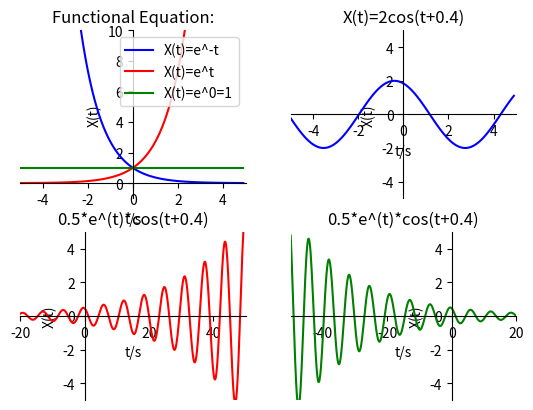

The script that saved this image:
import numpy as np
import matplotlib.pyplot as plt

def f(t):
    return np.exp(-t)

def g(t):
    return np.exp(t)

def h(t):
    return np.exp(0*t)

def a(t):
    return 2*np.cos(t+0.4)

def b(t):
    return 0.5*c(t)*np.cos(t+0.4)

def c(t):
    return np.exp(0.05*t)

def d(t):
    return np.exp(0.05*-t)
def e(t):
    return 0.5*d(t)*np.cos(t+0.4)


t1 = np.arange(-5.0, 5.0, 0.1)
t2 = np.arange(-5.0, 5.0, 0.1)
t3 = np.arange(-50, 50, 0.1)

plt.figure(2)            # Called implicitly but can use# for multiple figures
plt.subplot(222)      # 2 rows, 1 column, 1stplot
plt.plot(t1, a(t1), 'b-')
#设置坐标轴范围
plt.xlim((-5, 5))
plt.ylim((-5,5))
#设置坐标轴名称
plt.xlabel('t/s')
plt.ylabel('X(t)')
#设置坐标轴刻度
ax = plt.gca()                                            # get current axis 获得坐标轴对象
ax.spines['right'].set_color('none')
ax.spines['top'].set_color('none')         # 将右边 上边的两条边颜色设置为空 其实就相当于抹掉这两条边
ax.xaxis.set_ticks_position('bottom')
ax.yaxis.set_ticks_position('left')          # 指定下边的边作为 x 轴   指定左边的边为 y 轴
ax.spines['bottom'].set_position(('data', 0))   #指定 data  设置的bottom(也就是指定的x轴)绑定到y轴的0这个点上
ax.spines['left'].set_position(('data', 0))
plt.title("X(t)=2cos(t+0.4)")

plt.subplot(223)      # 2 rows, 1 column, 2ndplot

ax = plt.gca()
plt.plot(t3, b(t3), 'r-')
#设置坐标轴范围
plt.xlim((-20, 50))
plt.ylim((-5, 5))
#设置坐标轴名称
plt.xlabel('t/s')
plt.ylabel('X(t)')
#设置坐标轴刻度
ax.spines['right'].set_color('none')
ax.spines['top'].set_color('none')         # 将右边 上边的两条边颜色设置为空 其实就相当于抹掉这两条边
ax.xaxis.set_ticks_position('bottom')
ax.yaxis.set_ticks_position('left')          # 指定下边的边作为 x 轴   指定左边的边为 y 轴
ax.spines['bottom'].set_position(('data', 0))   #指定 data  设置的bottom(也就是指定的x轴)绑定到y轴的0这个点上
ax.spines['left'].set_position(('data', 0))
plt.title("0.5*e^(t)*cos(t+0.4)")

plt.subplot(224)      # 2 rows, 1 column, 2ndplot

ax = plt.gca()
plt.plot(t3, e(t3), 'g-')
#设置坐标轴范围
plt.xlim((-50, 20))
plt.ylim((-5, 5))
#设置坐标轴名称
plt.xlabel('t/s')
plt.ylabel('X(t)')
#设置坐标轴刻度
ax.spines['right'].set_color('none')
ax.spines['top'].set_color('none')         # 将右边 上边的两条边颜色设置为空 其实就相当于抹掉这两条边
ax.xaxis.set_ticks_position('bottom')
ax.yaxis.set_ticks_position('left')          # 指定下边的边作为 x 轴   指定左边的边为 y 轴
ax.spines['bottom'].set_position(('data', 0))   #指定 data  设置的bottom(也就是指定的x轴)绑定到y轴的0这个点上
ax.spines['left'].set_position(('data', 0))
plt.title("0.5*e^(t)*cos(t+0.4)")

plt.subplot(221)      # 2 rows, 2 column, 3ndplot

plt.plot(t1, f(t1), '-b',label='X(t)=e^-t')
plt.plot(t2, g(t2), '-r',label='X(t)=e^t')
plt.plot(t2, h(t2), 'g-',label='X(t)=e^0=1')
plt.legend(loc='best')
#设置坐标轴范围
plt.xlim((-5, 5))
plt.ylim((-1,10))
#设置坐标轴名称
plt.xlabel('t/s')
plt.ylabel('X(t)')
ax = plt.gca()                                            # get current axis 获得坐标轴对象
ax.spines['right'].set_color('none')
ax.spines['top'].set_color('none')         # 将右边 上边的两条边颜色设置为空 其实就相当于抹掉这两条边
ax.xaxis.set_ticks_position('bottom')
ax.yaxis.set_ticks_position('left')          # 指定下边的边作为 x 轴   指定左边的边为 y 轴
ax.spines['bottom'].set_position(('data', 0))   #指定 data  设置的bottom(也就是指定的x轴)绑定到y轴的0这个点上
ax.spines['left'].set_position(('data', 0))
plt.title("Functional Equation:")


plt.show()